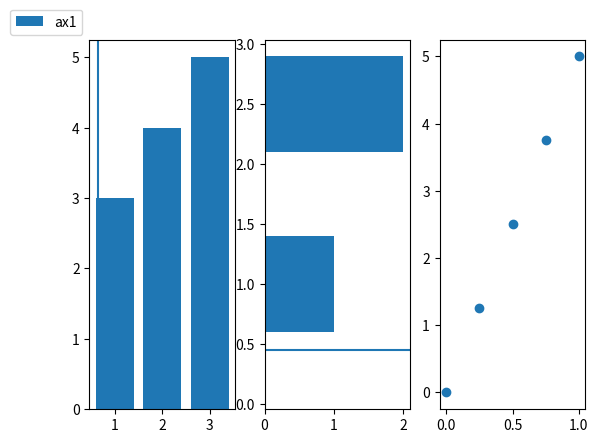

Here is the Python script that generated this plot:
# Import `pyplot` from `matplotlib`
import matplotlib.pyplot as plt
import numpy as np

# Initialize the plot
fig = plt.figure()
ax1 = fig.add_subplot(131)
ax2 = fig.add_subplot(132)
ax3 = fig.add_subplot(133)

# Plot the data
ax1.bar([1,2,3],[3,4,5],label="ax1")
ax2.barh([0.5,1,2.5],[0,1,2])
ax2.axhline(0.45)
ax1.axvline(0.65)
ax3.scatter(np.linspace(0, 1, 5), np.linspace(0, 5, 5))

#legend
ax1.legend(bbox_to_anchor=(0, 1.1))
# Delete `ax3`
#fig.delaxes(ax3)

# Show the plot
plt.show()